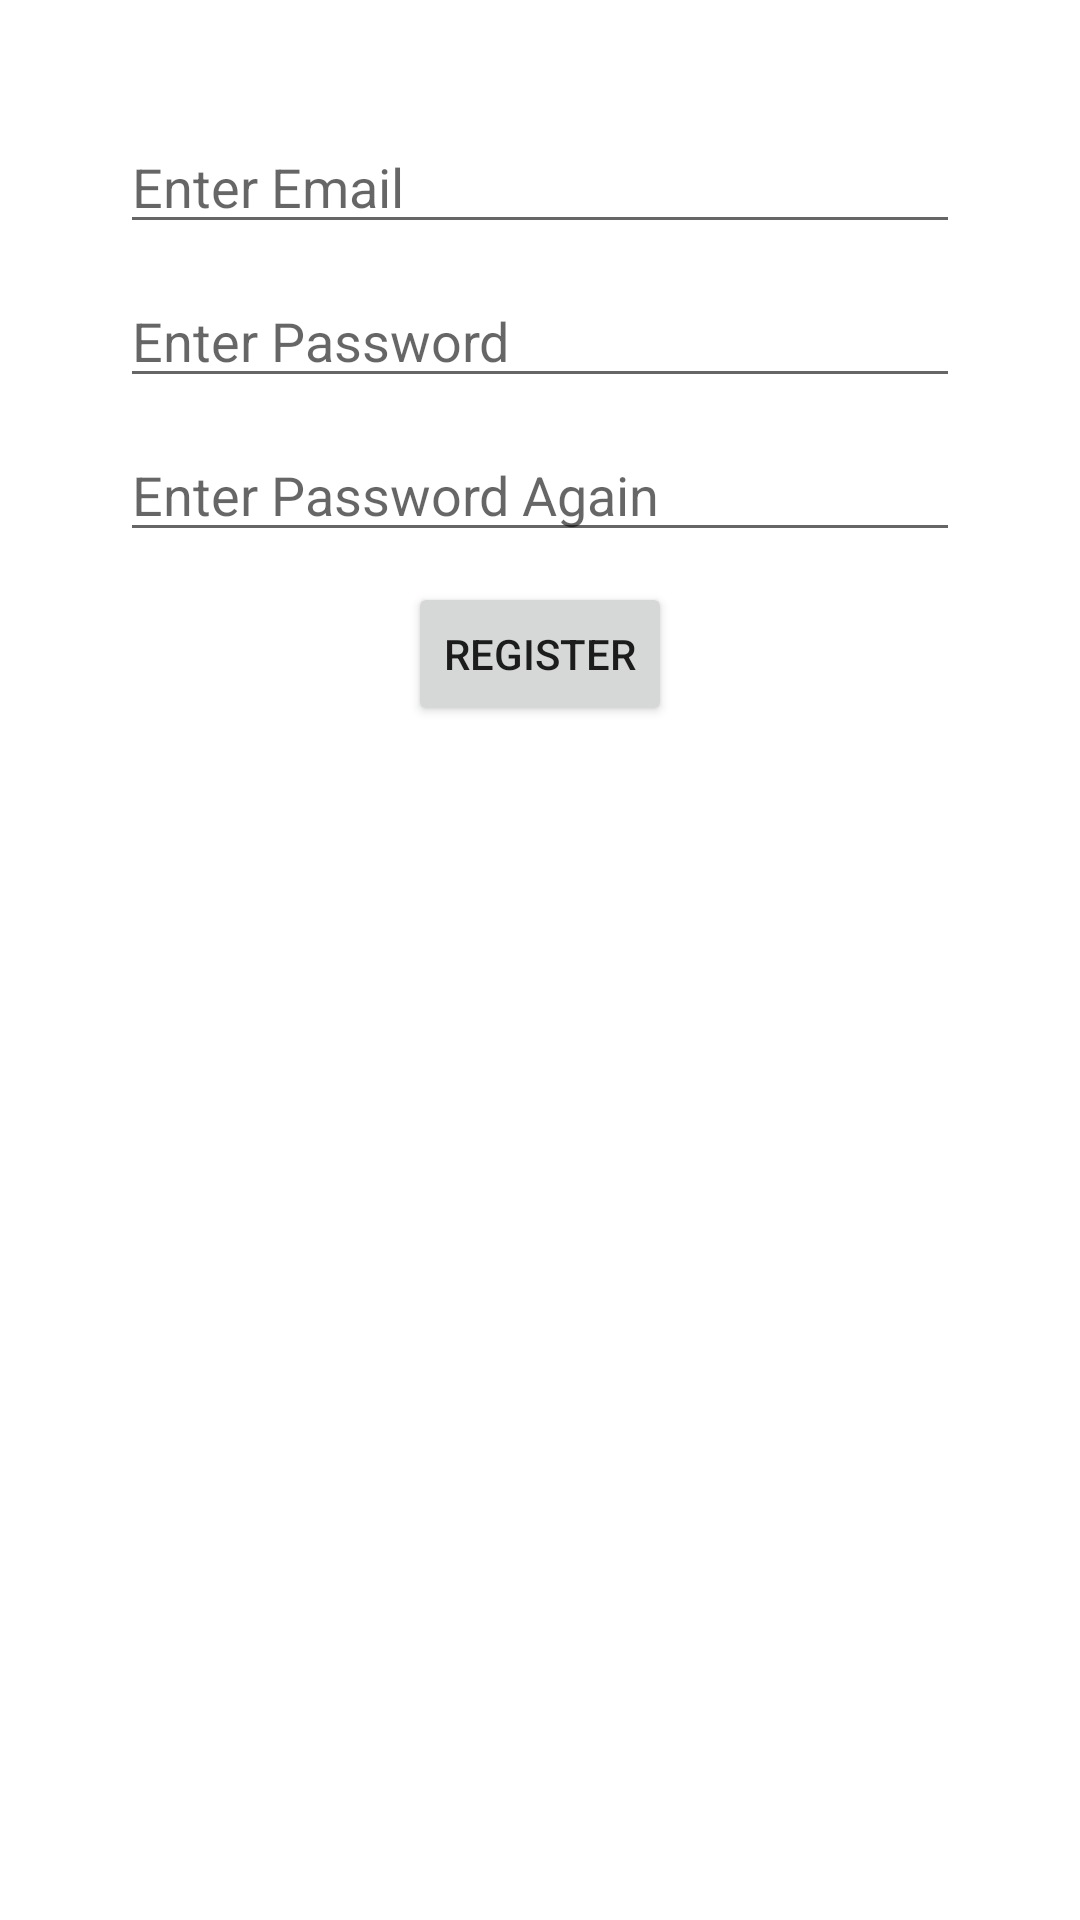

The Android layout XML behind this screen, and the referenced resources:
<!-- AndroidManifest.xml: application theme Theme.YellowTimer -->
<!-- res/layout/activity_register.xml -->
<?xml version="1.0" encoding="utf-8"?>
<ScrollView xmlns:android="http://schemas.android.com/apk/res/android"
    xmlns:app="http://schemas.android.com/apk/res-auto"
    xmlns:tools="http://schemas.android.com/tools"
    android:layout_width="match_parent"
    android:layout_height="match_parent"
    tools:context=".activities.Register">

    <androidx.constraintlayout.widget.ConstraintLayout
        android:layout_width="match_parent"
        android:layout_height="wrap_content">

        <EditText
            android:layout_width="match_parent"
            android:layout_height="wrap_content"
            android:id="@+id/userEmail"
            android:inputType="textEmailAddress"
            android:hint="@string/enter_email"
            app:layout_constraintTop_toTopOf="parent"
            android:layout_marginTop="40dp"
            android:layout_marginStart="40dp"
            android:layout_marginEnd="40dp"
            />

        <EditText
            android:layout_width="match_parent"
            android:layout_height="wrap_content"
            android:id="@+id/userPass"
            android:hint="@string/enter_password"
            app:layout_constraintTop_toBottomOf="@+id/userEmail"
            android:layout_marginStart="40dp"
            android:layout_marginEnd="40dp"
            android:layout_marginTop="10dp"/>

        <EditText
            android:layout_width="match_parent"
            android:layout_height="wrap_content"
            android:id="@+id/userRePass"
            android:hint="@string/enter_password_again"
            app:layout_constraintTop_toBottomOf="@+id/userPass"
            android:layout_marginStart="40dp"
            android:layout_marginEnd="40dp"
            android:layout_marginTop="10dp"/>

        <Button
            android:layout_width="wrap_content"
            android:layout_height="wrap_content"
            android:id="@+id/registerUser"
            android:text="@string/register"
            app:layout_constraintTop_toBottomOf="@+id/userRePass"
            app:layout_constraintStart_toStartOf="@+id/userRePass"
            app:layout_constraintEnd_toEndOf="@id/userRePass"
            android:layout_marginTop="10dp"/>
    </androidx.constraintlayout.widget.ConstraintLayout>

</ScrollView>
<!-- resources referenced by this layout -->
<resources>
  <string name="enter_email">Enter Email</string>
  <string name="enter_password">Enter Password</string>
  <string name="enter_password_again">Enter Password Again</string>
  <string name="register">Register</string>
  <style name="Theme.YellowTimer" parent="Theme.MaterialComponents.DayNight.NoActionBar">
          
          <item name="colorPrimary">@color/red_500</item>
          <item name="colorPrimaryVariant">@color/red_200</item>
          <item name="colorOnPrimary">@color/white</item>
          
          <item name="colorSecondary">@color/red_200</item>
          <item name="colorSecondaryVariant">@color/red_500</item>
          <item name="colorOnSecondary">@color/white</item>
          
          <item name="android:statusBarColor" tools:targetApi="l">?attr/colorPrimaryVariant</item>
          
      </style>
  <color name="red_500">#FF1744</color>
  <color name="red_200">#FF1744</color>
  <color name="white">#FFFFFFFF</color>
</resources>
